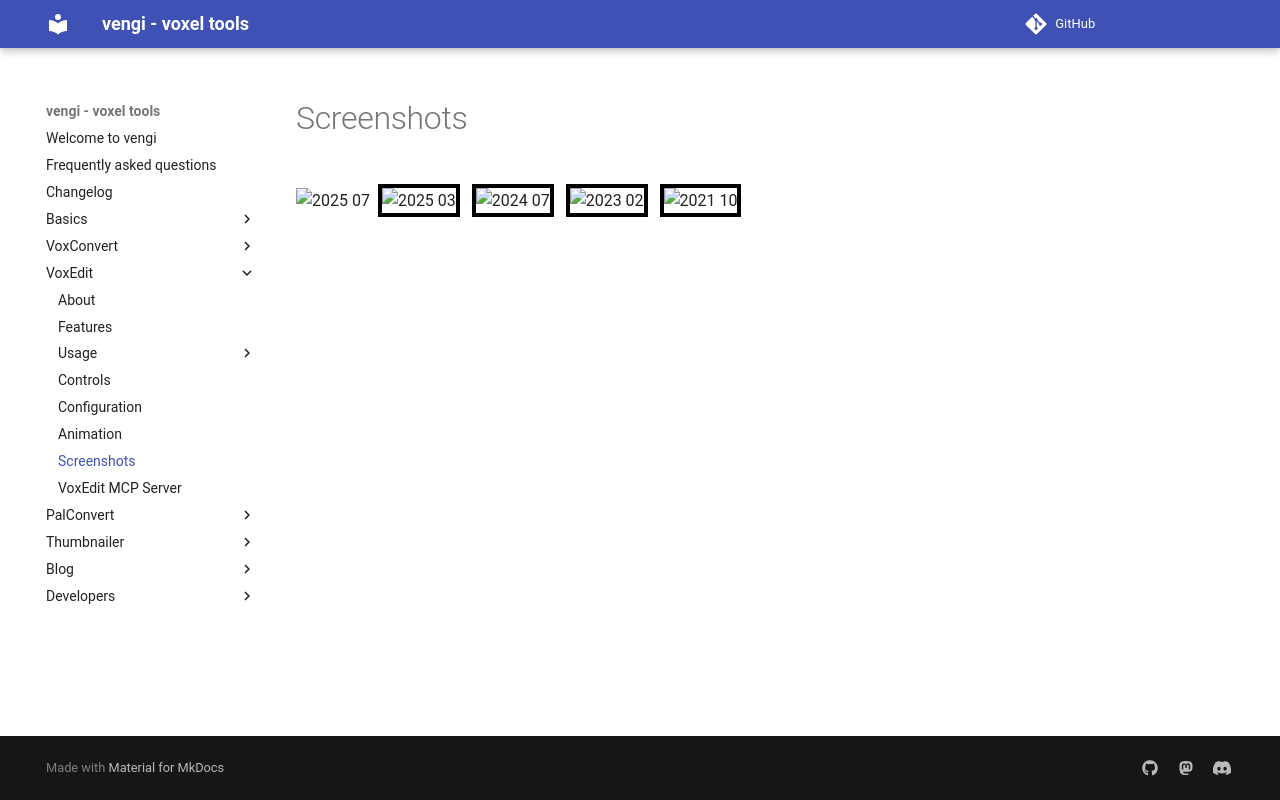

repository: vengi-voxel/vengi · page: voxedit/Screenshots/index.html · generator: mkdocs

# Screenshots

![2025 07](https://raw.githubusercontent.com/wiki/vengi-voxel/vengi/images/voxedit-minecraft-skin-no-ext_2025-07-09.png)
![2025 03](https://raw.githubusercontent.com/wiki/vengi-voxel/vengi/images/voxedit-npc-mamut_2025-03-20.png#gallery)
![2024 07](https://raw.githubusercontent.com/wiki/vengi-voxel/vengi/images/voxedit-07_2024.png#gallery)
![2023 02](https://raw.githubusercontent.com/wiki/vengi-voxel/vengi/images/voxedit_2023-02-27.png#gallery)
![2021 10](https://raw.githubusercontent.com/wiki/vengi-voxel/vengi/images/voxedit-new-ui_2021-10-22.png#gallery#gallery)
